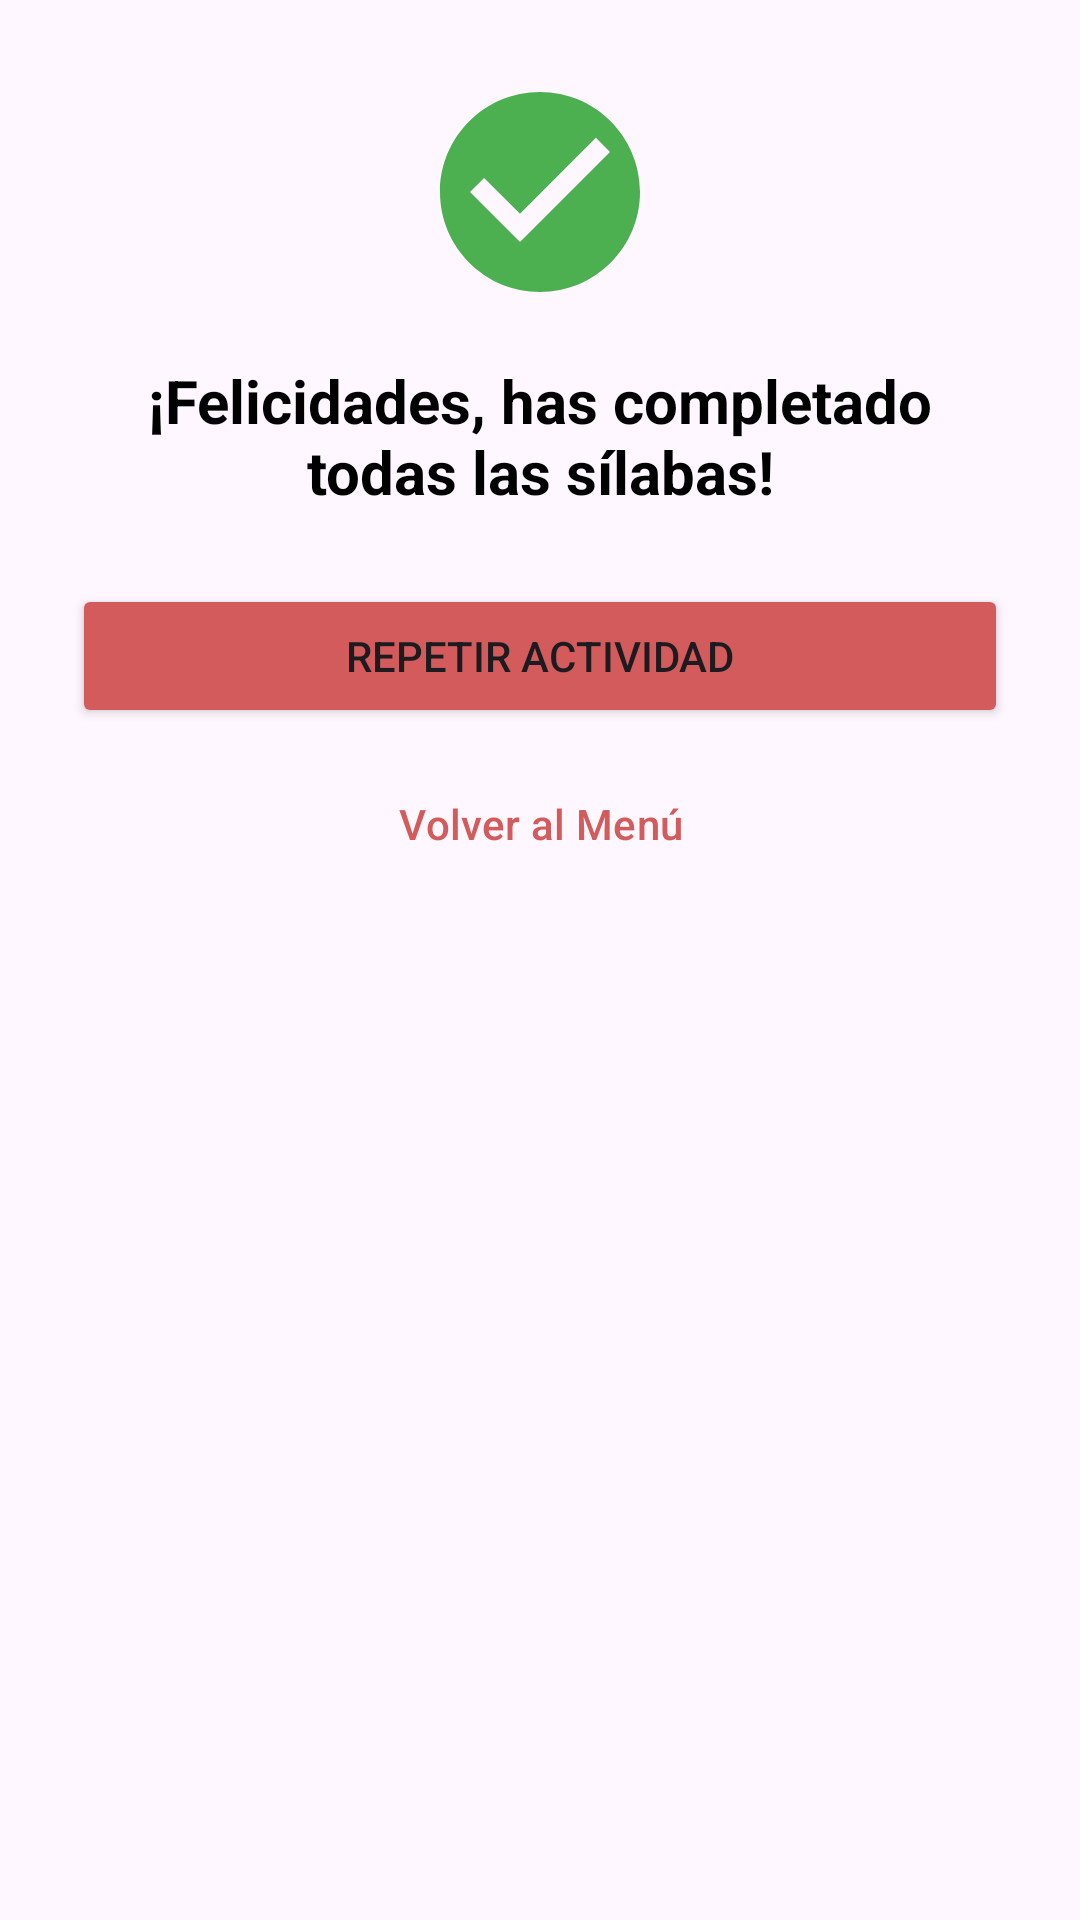

Write the Android layout XML for this screen, with the resource values it uses.
<!-- AndroidManifest.xml: application theme Theme.Edunova -->
<!-- res/layout/dialog_completado.xml -->
<?xml version="1.0" encoding="utf-8"?>
<LinearLayout
    xmlns:android="http://schemas.android.com/apk/res/android"
    xmlns:app="http://schemas.android.com/apk/res-auto"
    android:layout_width="match_parent"
    android:layout_height="wrap_content"
    android:orientation="vertical"
    android:padding="24dp"
    android:gravity="center_horizontal"
    android:background="@drawable/dialog_background"> 

    <ImageView
        android:id="@+id/icono_tick"
        android:layout_width="80dp"
        android:layout_height="80dp"
        android:src="@drawable/ic_check_circle"
        app:tint="@color/verde_correcto"
        android:contentDescription="Icono de completado" />

    <TextView
        android:id="@+id/mensaje_completado"
        android:layout_width="wrap_content"
        android:layout_height="wrap_content"
        android:layout_marginTop="16dp"
        android:text="¡Felicidades, has completado todas las sílabas!"
        android:textSize="20sp"
        android:textStyle="bold"
        android:textColor="@android:color/black"
        android:textAlignment="center" />

    <LinearLayout
        android:layout_width="match_parent"
        android:layout_height="wrap_content"
        android:orientation="vertical"
        android:layout_marginTop="24dp">

        <Button
            android:id="@+id/boton_repetir"
            android:layout_width="match_parent"
            android:layout_height="wrap_content"
            android:text="Repetir Actividad"
            app:backgroundTint="@color/rojoBoton" /> 

        <Button
            android:id="@+id/boton_volver_menu"
            style="?attr/materialButtonOutlinedStyle"
            android:layout_width="match_parent"
            android:layout_height="wrap_content"
            android:layout_marginTop="8dp"
            android:text="Volver al Menú"
            android:textColor="@color/rojoBoton"
            app:strokeColor="@color/rojoBoton" /> 

    </LinearLayout>

</LinearLayout>
<!-- resources referenced by this layout -->
<resources>
  <color name="rojoBoton">#D35B5B</color>
  <color name="verde_correcto">#4CAF50</color>
  <!-- drawable dialog_background (drawable) -->
  <?xml version="1.0" encoding="utf-8"?>
  <selector xmlns:android="http://schemas.android.com/apk/res/android">
      <shape xmlns:android="http://schemas.android.com/apk/res/android">
          <solid android:color="@android:color/white" />
          <corners android:radius="16dp" />
          <stroke
              android:width="2dp"
              android:color="@color/CherryBlossomPink" />
  
      </shape>
  
  </selector>
  <!-- drawable ic_check_circle (drawable) -->
  <vector xmlns:android="http://schemas.android.com/apk/res/android" android:height="24dp" android:tint="#58CD58" android:viewportHeight="24" android:viewportWidth="24" android:width="24dp">
        
      <path android:fillColor="@android:color/white" android:pathData="M12,2C6.48,2 2,6.48 2,12s4.48,10 10,10 10,-4.48 10,-10S17.52,2 12,2zM10,17l-5,-5 1.41,-1.41L10,14.17l7.59,-7.59L19,8l-9,9z"/>
      
  </vector>
  <style name="Theme.Edunova" parent="Base.Theme.Edunova" />
  <color name="CherryBlossomPink">#E7A6AE</color>
  <style name="Base.Theme.Edunova" parent="Theme.Material3.DayNight.NoActionBar">
          
          
      </style>
</resources>
